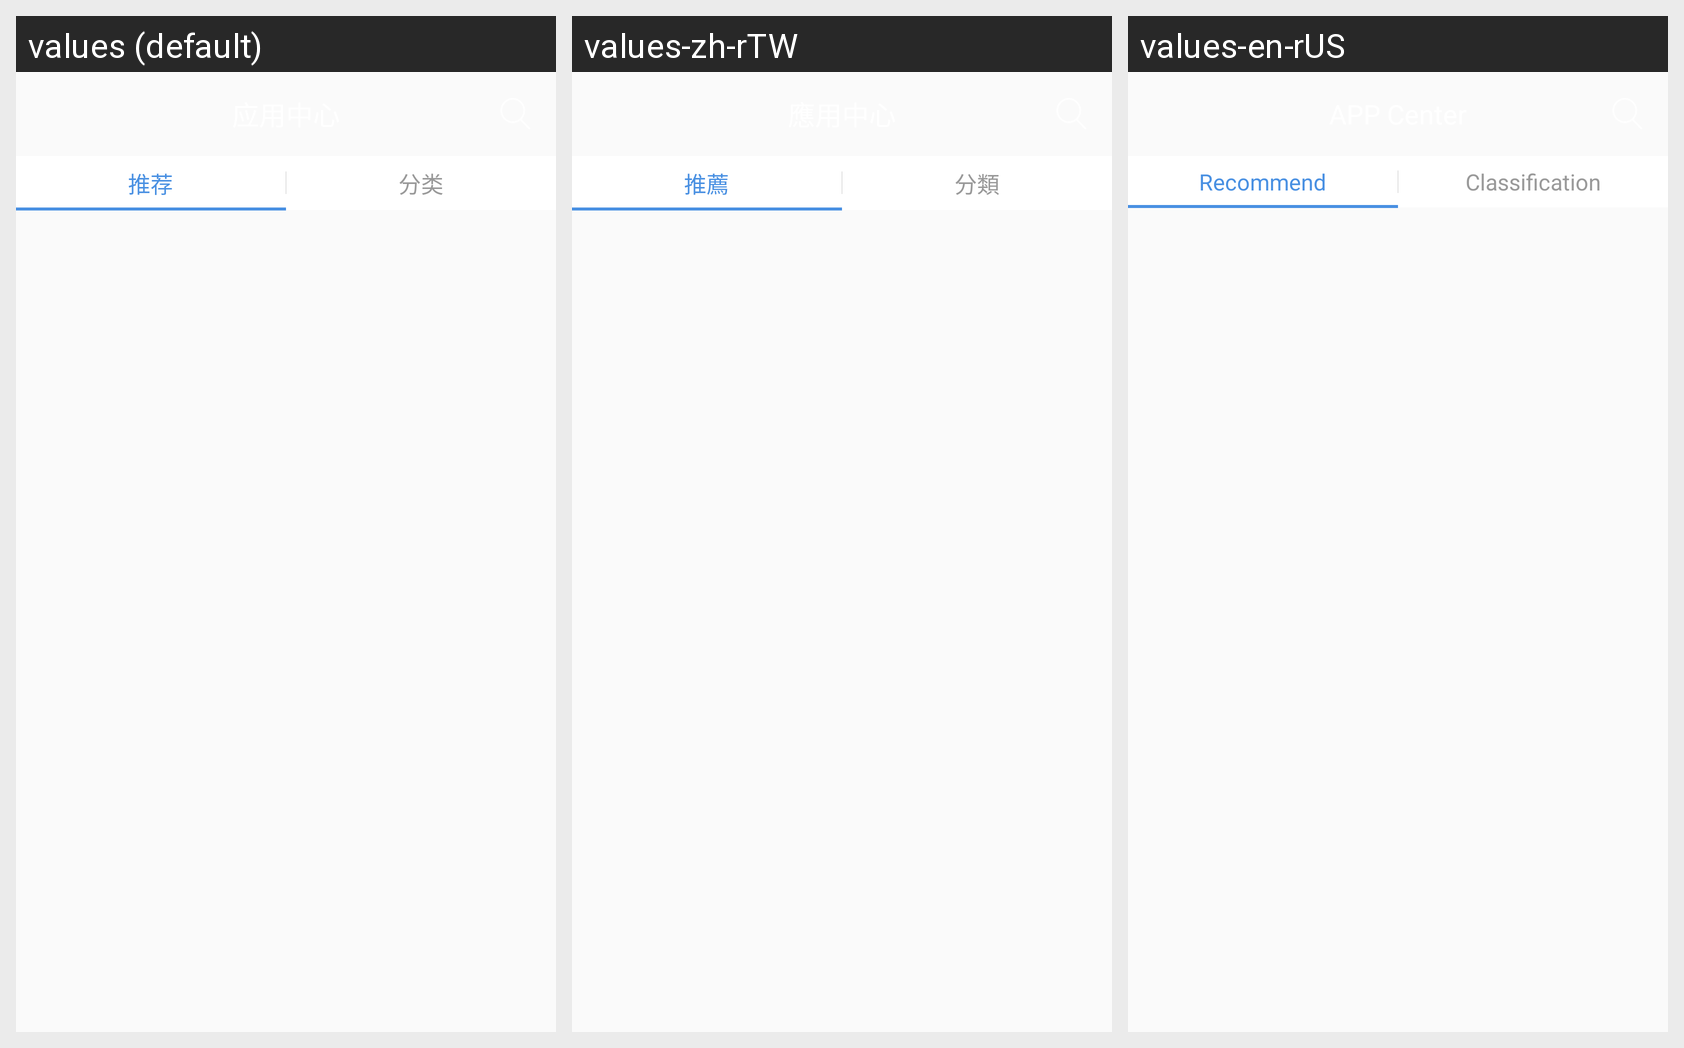

Translations of the strings shown on this Android screen, per locale in the grid:
Android screen res/layout/activity_app_center.xml rendered under 3 locales, left to right: values (default), values-zh-rTW, values-en-rUS. Device: Nexus 5 (rendered at 1080×1920; each locale shown at half size, 540×960, under a caption strip naming it); theme AppTheme_0.
Strings drawn on this screen, with the default value and each locale's value (text and hints the layout hard-codes, and strings that could not be matched under every locale, appear in the picture but are not listed):

app_recommand
  values: 推荐
  values-zh-rTW: 推薦
  values-en-rUS: Recommend

app_classification
  values: 分类
  values-zh-rTW: 分類
  values-en-rUS: Classification
